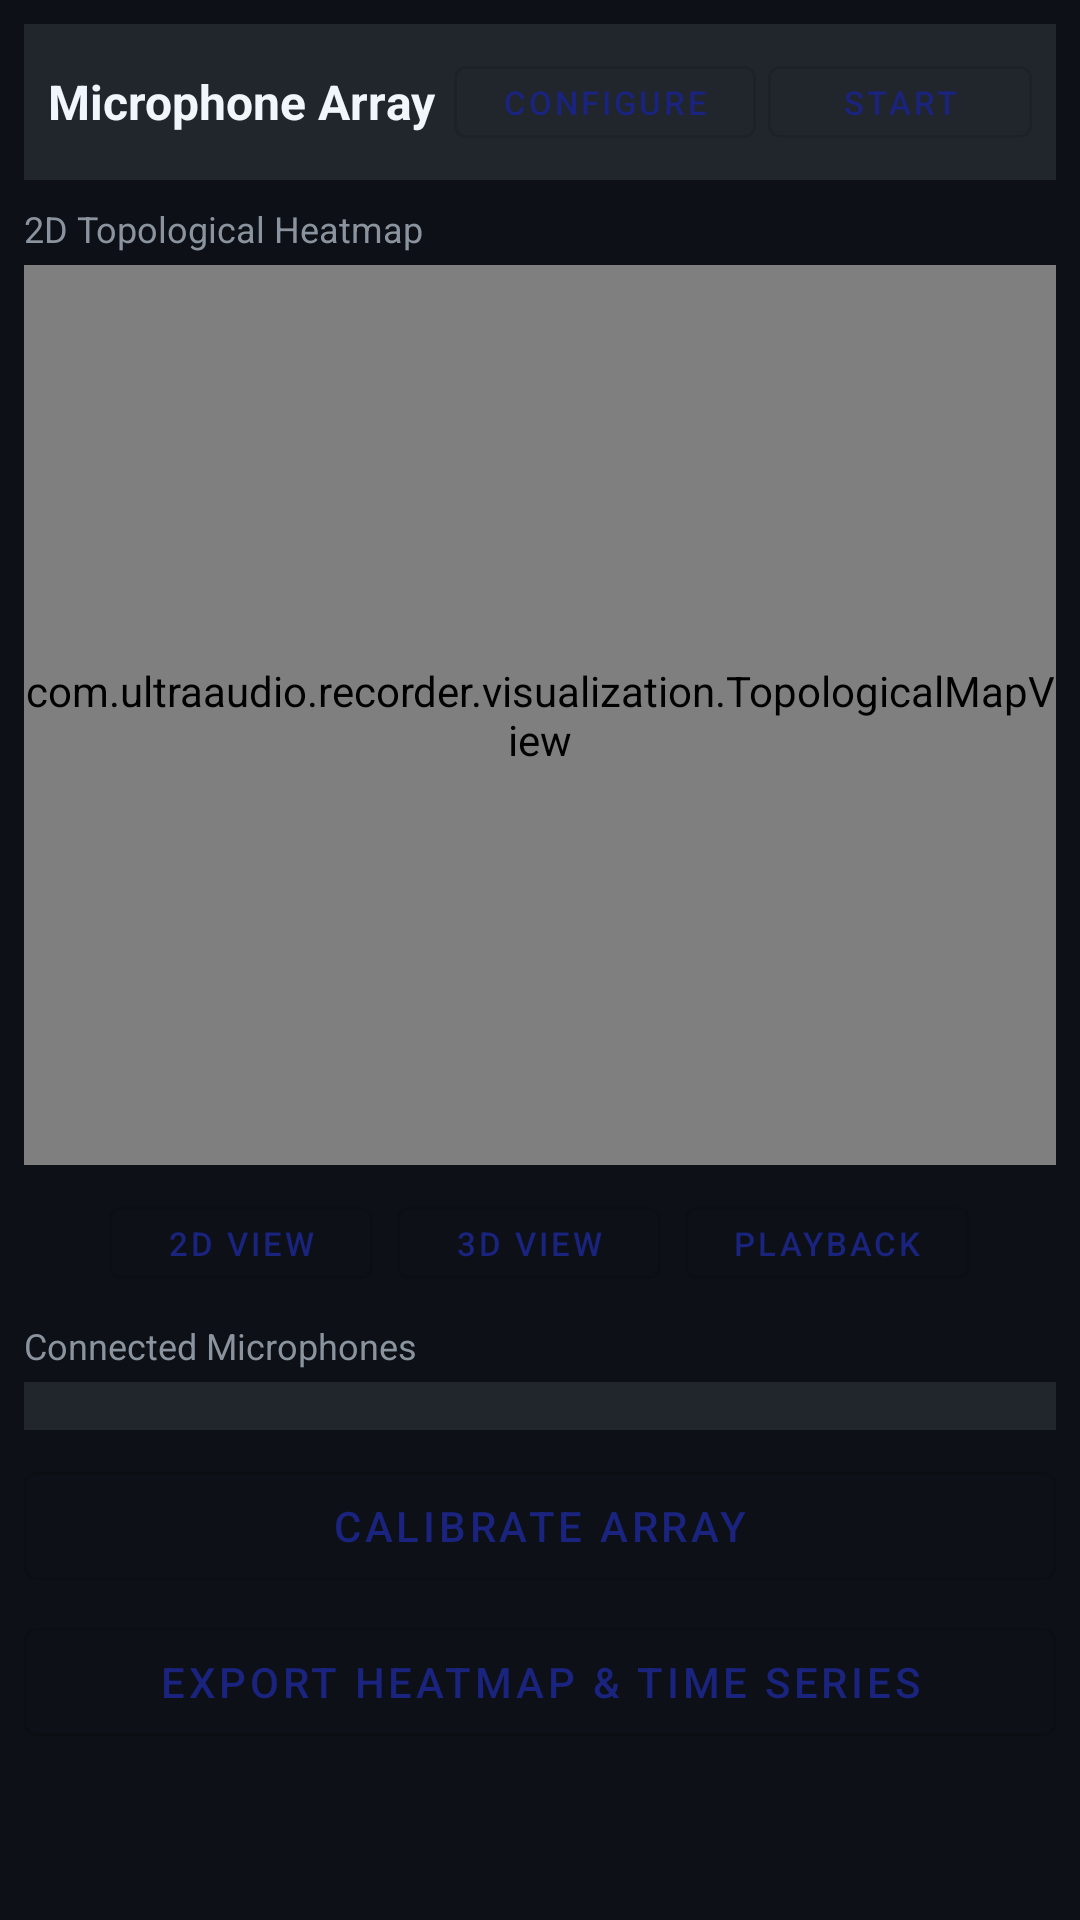

The Android layout XML behind this screen, and the referenced resources:
<!-- AndroidManifest.xml: application theme Theme.UltraAudioRecorder -->
<!-- res/layout/fragment_array.xml -->
<?xml version="1.0" encoding="utf-8"?>
<ScrollView xmlns:android="http://schemas.android.com/apk/res/android"
    android:layout_width="match_parent"
    android:layout_height="match_parent"
    android:background="@color/background_dark">

    <LinearLayout
        android:layout_width="match_parent"
        android:layout_height="wrap_content"
        android:orientation="vertical"
        android:padding="8dp">

        
        <LinearLayout
            android:layout_width="match_parent"
            android:layout_height="wrap_content"
            android:orientation="horizontal"
            android:gravity="center_vertical"
            android:padding="8dp"
            android:background="@color/card_dark"
            android:layout_marginBottom="8dp">

            <TextView
                android:layout_width="0dp"
                android:layout_height="wrap_content"
                android:layout_weight="1"
                android:text="Microphone Array"
                android:textColor="@color/text_primary"
                android:textSize="16sp"
                android:textStyle="bold" />

            <com.google.android.material.button.MaterialButton
                android:id="@+id/btn_configure_array"
                android:layout_width="wrap_content"
                android:layout_height="36dp"
                android:text="Configure"
                android:textSize="11sp"
                style="@style/Widget.MaterialComponents.Button.OutlinedButton" />

            <com.google.android.material.button.MaterialButton
                android:id="@+id/btn_start_array"
                android:layout_width="wrap_content"
                android:layout_height="36dp"
                android:text="Start"
                android:textSize="11sp"
                android:layout_marginStart="4dp"
                style="@style/Widget.MaterialComponents.Button.OutlinedButton" />
        </LinearLayout>

        
        <TextView
            android:layout_width="wrap_content"
            android:layout_height="wrap_content"
            android:text="2D Topological Heatmap"
            android:textColor="@color/text_secondary"
            android:textSize="12sp"
            android:layout_marginBottom="4dp" />

        <com.ultraaudio.recorder.visualization.TopologicalMapView
            android:id="@+id/topological_map"
            android:layout_width="match_parent"
            android:layout_height="300dp"
            android:layout_marginBottom="8dp" />

        
        <LinearLayout
            android:layout_width="match_parent"
            android:layout_height="wrap_content"
            android:orientation="horizontal"
            android:gravity="center"
            android:layout_marginBottom="8dp">

            <com.google.android.material.button.MaterialButton
                android:id="@+id/btn_2d_mode"
                android:layout_width="wrap_content"
                android:layout_height="36dp"
                android:text="2D View"
                android:textSize="11sp"
                style="@style/Widget.MaterialComponents.Button.OutlinedButton" />

            <com.google.android.material.button.MaterialButton
                android:id="@+id/btn_3d_mode"
                android:layout_width="wrap_content"
                android:layout_height="36dp"
                android:text="3D View"
                android:textSize="11sp"
                android:layout_marginStart="8dp"
                style="@style/Widget.MaterialComponents.Button.OutlinedButton" />

            <com.google.android.material.button.MaterialButton
                android:id="@+id/btn_playback_mode"
                android:layout_width="wrap_content"
                android:layout_height="36dp"
                android:text="Playback"
                android:textSize="11sp"
                android:layout_marginStart="8dp"
                style="@style/Widget.MaterialComponents.Button.OutlinedButton" />
        </LinearLayout>

        
        <LinearLayout
            android:id="@+id/playback_controls"
            android:layout_width="match_parent"
            android:layout_height="wrap_content"
            android:orientation="vertical"
            android:padding="8dp"
            android:background="@color/card_dark"
            android:visibility="gone"
            android:layout_marginBottom="8dp">

            <SeekBar
                android:id="@+id/seekbar_playback"
                android:layout_width="match_parent"
                android:layout_height="wrap_content" />

            <LinearLayout
                android:layout_width="match_parent"
                android:layout_height="wrap_content"
                android:orientation="horizontal"
                android:gravity="center">

                <ImageButton
                    android:id="@+id/btn_play_history"
                    android:layout_width="40dp"
                    android:layout_height="40dp"
                    android:background="?attr/selectableItemBackgroundBorderless"
                    android:src="@android:drawable/ic_media_play"
                    android:contentDescription="Play" />

                <ImageButton
                    android:id="@+id/btn_pause_history"
                    android:layout_width="40dp"
                    android:layout_height="40dp"
                    android:background="?attr/selectableItemBackgroundBorderless"
                    android:src="@android:drawable/ic_media_pause"
                    android:contentDescription="Pause" />
            </LinearLayout>
        </LinearLayout>

        
        <TextView
            android:layout_width="wrap_content"
            android:layout_height="wrap_content"
            android:text="Connected Microphones"
            android:textColor="@color/text_secondary"
            android:textSize="12sp"
            android:layout_marginBottom="4dp" />

        <androidx.recyclerview.widget.RecyclerView
            android:id="@+id/rv_array_mics"
            android:layout_width="match_parent"
            android:layout_height="wrap_content"
            android:background="@color/card_dark"
            android:padding="8dp" />

        
        <com.google.android.material.button.MaterialButton
            android:id="@+id/btn_calibrate"
            android:layout_width="match_parent"
            android:layout_height="wrap_content"
            android:text="Calibrate Array"
            android:layout_marginTop="8dp"
            style="@style/Widget.MaterialComponents.Button.OutlinedButton" />

        
        <com.google.android.material.button.MaterialButton
            android:id="@+id/btn_export_heatmap"
            android:layout_width="match_parent"
            android:layout_height="wrap_content"
            android:text="Export Heatmap &amp; Time Series"
            android:layout_marginTop="4dp"
            style="@style/Widget.MaterialComponents.Button.OutlinedButton" />
    </LinearLayout>
</ScrollView>
<!-- resources referenced by this layout -->
<resources>
  <color name="background_dark">#0D1117</color>
  <color name="card_dark">#21262D</color>
  <color name="text_primary">#F0F6FC</color>
  <color name="text_secondary">#8B949E</color>
  <style name="Theme.UltraAudioRecorder" parent="Theme.MaterialComponents.DayNight.NoActionBar">
          <item name="colorPrimary">@color/primary</item>
          <item name="colorPrimaryDark">@color/primary_dark</item>
          <item name="colorAccent">@color/accent</item>
          <item name="android:windowBackground">@color/background_dark</item>
          <item name="android:statusBarColor">@color/primary_dark</item>
          <item name="android:navigationBarColor">@color/background_dark</item>
      </style>
  <color name="primary">#FF1A237E</color>
  <color name="primary_dark">#010409</color>
  <color name="accent">#58A6FF</color>
</resources>
